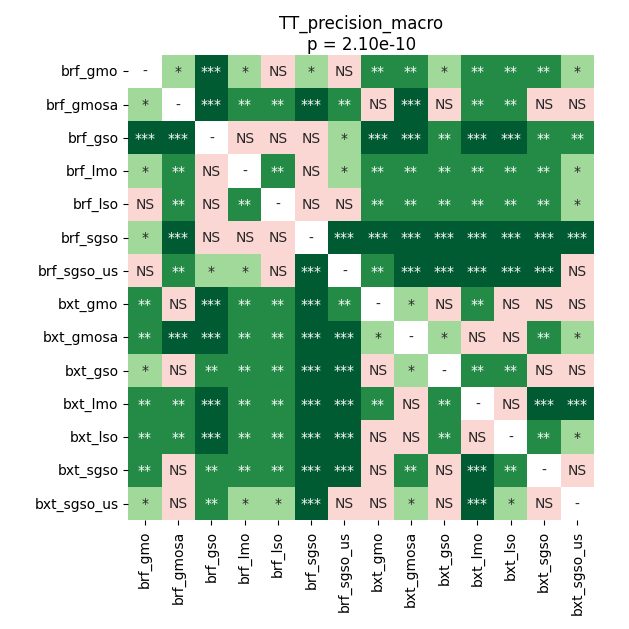

The table this chart was drawn from, first rows:
	brf_gmo	brf_gmosa	brf_gso	brf_lmo	brf_lso	brf_sgso	brf_sgso_us	bxt_gmo	bxt_gmosa	bxt_gso	bxt_lmo	bxt_lso	bxt_sgso	bxt_sgso_us
brf_gmo	1.0	0.0217	0.0003787	0.01138	0.134	0.01138	0.26	0.00325	0.002777	0.01891	0.002777	0.00325	0.003967	0.01891
brf_gmosa	0.0217	1.0	0.0003787	0.002777	0.002777	0.0001736	0.008533	0.3161	0.0001736	0.2943	0.001157	0.001954	0.2768	0.8796
brf_gso	0.0003787	0.0003787	1.0	0.1983	0.5877	0.4427	0.02479	0.0006037	0.0001736	0.00325	0.0001736	0.0001736	0.002777	0.002777
brf_lmo	0.01138	0.002777	0.1983	1.0	0.005764	0.8489	0.0217	0.002777	0.002777	0.003967	0.002777	0.002777	0.002777	0.01138
brf_lso	0.134	0.002777	0.5877	0.005764	1.0	0.5877	0.1983	0.00325	0.002777	0.005764	0.002777	0.002777	0.002777	0.03341
brf_sgso	0.01138	0.0001736	0.4427	0.8489	0.5877	1.0	0.0002923	0.0001736	0.0001736	0.0002923	0.0001736	0.0001736	0.0001736	0.0001736
brf_sgso_us	0.26	0.008533	0.02479	0.0217	0.1983	0.0002923	1.0	0.005764	0.0001736	0.0003787	0.0001736	0.0001736	0.0001736	0.1215
bxt_gmo	0.00325	0.3161	0.0006037	0.002777	0.00325	0.0001736	0.005764	1.0	0.02479	0.5877	0.001555	0.05095	0.5877	0.3914
bxt_gmosa	0.002777	0.0001736	0.0001736	0.002777	0.002777	0.0001736	0.0001736	0.02479	1.0	0.01004	0.9503	0.2768	0.008533	0.01004
bxt_gso	0.01891	0.2943	0.00325	0.003967	0.005764	0.0002923	0.0003787	0.5877	0.01004	1.0	0.002777	0.001954	0.3388	0.2943
bxt_lmo	0.002777	0.001157	0.0001736	0.002777	0.002777	0.0001736	0.0001736	0.001555	0.9503	0.002777	1.0	1.0	0.0002923	0.0001736
bxt_lso	0.00325	0.001954	0.0001736	0.002777	0.002777	0.0001736	0.0001736	0.05095	0.2768	0.001954	1.0	1.0	0.005764	0.01138
bxt_sgso	0.003967	0.2768	0.002777	0.002777	0.002777	0.0001736	0.0001736	0.5877	0.008533	0.3388	0.0002923	0.005764	1.0	0.4427
bxt_sgso_us	0.01891	0.8796	0.002777	0.01138	0.03341	0.0001736	0.1215	0.3914	0.01004	0.2943	0.0001736	0.01138	0.4427	1.0
